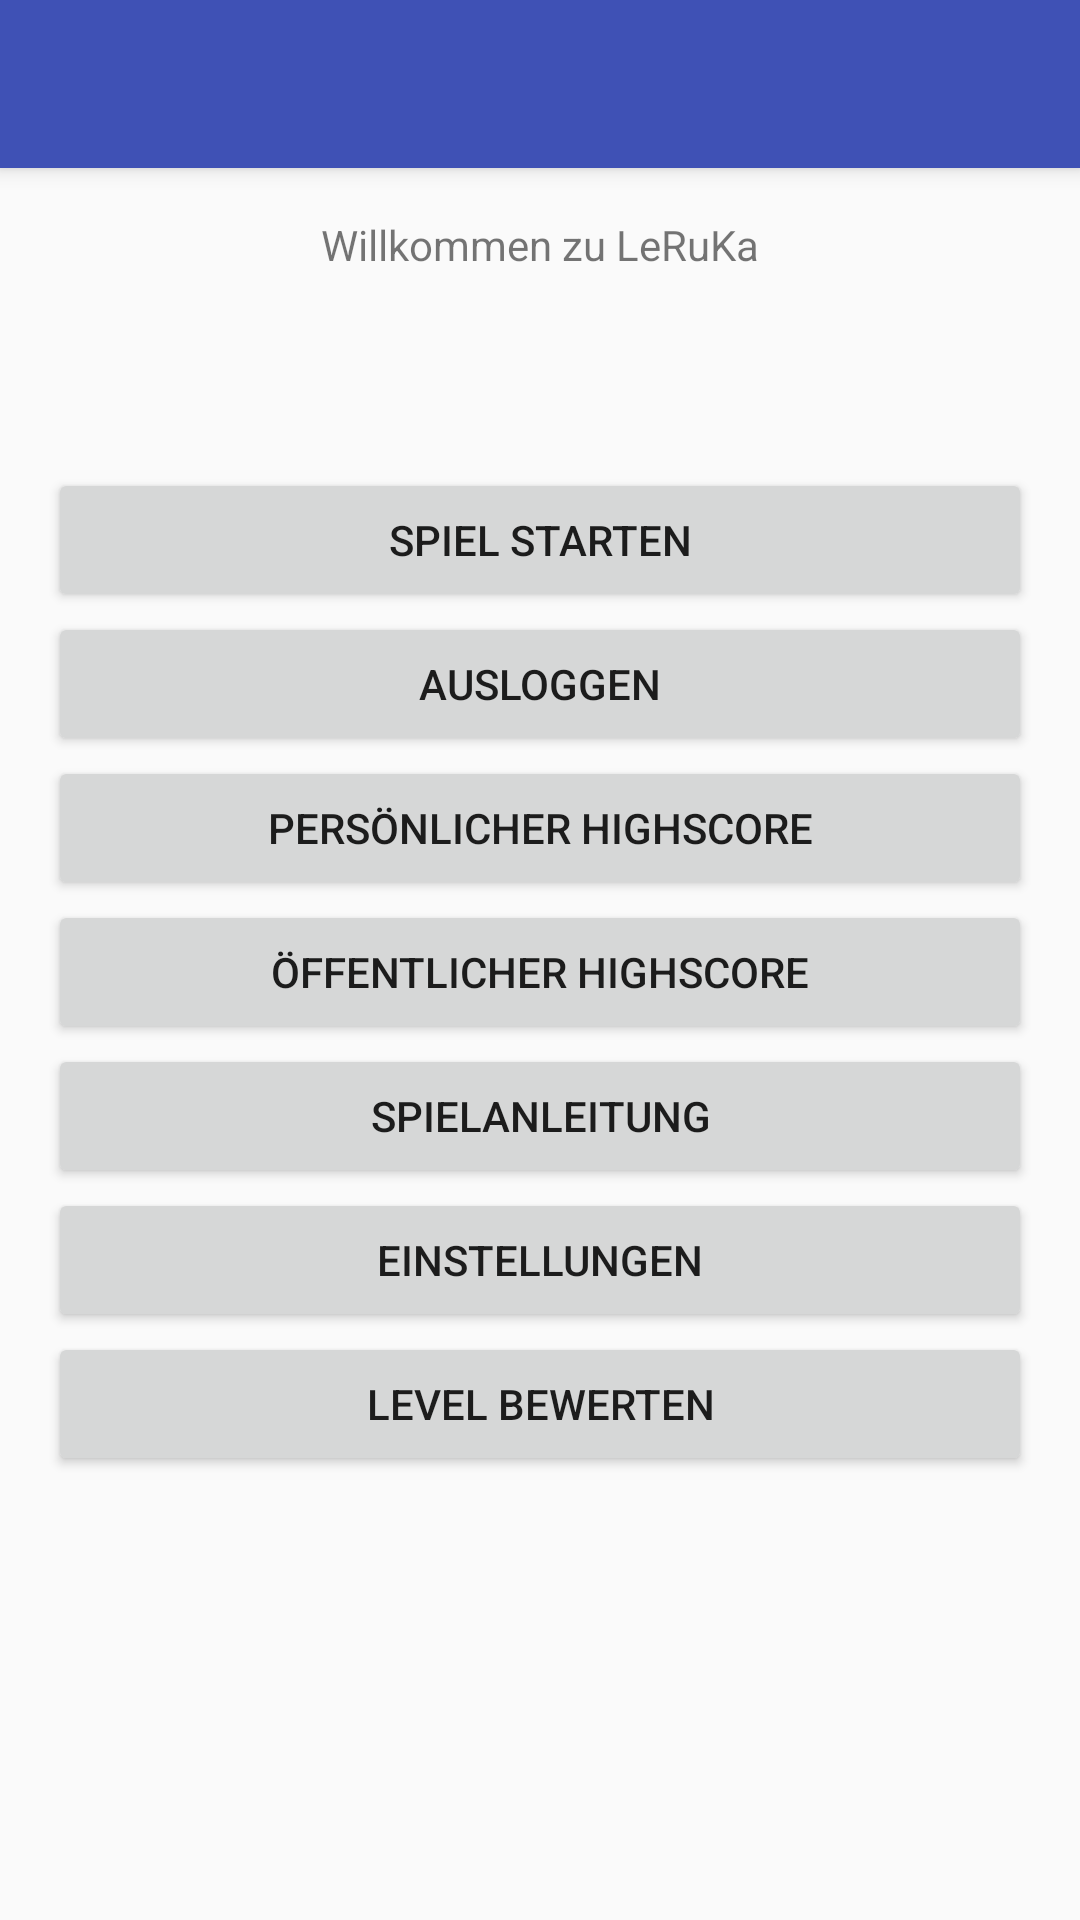

Android layout source for this screen:
<!-- AndroidManifest.xml: activity theme AppTheme.NoActionBar -->
<!-- res/layout/activity_user_main.xml -->
<?xml version="1.0" encoding="utf-8"?>
<android.support.design.widget.CoordinatorLayout
    xmlns:android="http://schemas.android.com/apk/res/android"
    xmlns:app="http://schemas.android.com/apk/res-auto"
    xmlns:tools="http://schemas.android.com/tools" android:layout_width="match_parent"
    android:layout_height="match_parent" android:fitsSystemWindows="true"
    tools:context="com.leruka.leruka.activity.UserMainActivity">

    <android.support.design.widget.AppBarLayout android:layout_height="wrap_content"
        android:layout_width="match_parent" android:theme="@style/AppTheme.AppBarOverlay">

        <android.support.v7.widget.Toolbar android:id="@+id/toolbar"
            android:layout_width="match_parent" android:layout_height="?attr/actionBarSize"
            android:background="?attr/colorPrimary" app:popupTheme="@style/AppTheme.PopupOverlay" />

    </android.support.design.widget.AppBarLayout>

    <include layout="@layout/content_user_main" />

</android.support.design.widget.CoordinatorLayout>
<!-- res/layout/content_user_main.xml (included above) -->
<?xml version="1.0" encoding="utf-8"?>
<ScrollView
    xmlns:android="http://schemas.android.com/apk/res/android"
    xmlns:app="http://schemas.android.com/apk/res-auto"
    xmlns:tools="http://schemas.android.com/tools"
    android:layout_width="match_parent"
    android:layout_height="match_parent"
    android:fillViewport="true"
    app:layout_behavior="@string/appbar_scrolling_view_behavior"
    tools:showIn="@layout/activity_user_main"
    tools:context="com.leruka.leruka.activity.UserMainActivity">

    <TableLayout
        android:layout_width="match_parent"
        android:layout_height="wrap_content"
        android:padding="16dp"
        android:stretchColumns="1">


        <TextView
            android:layout_width="wrap_content"
            android:layout_height="wrap_content"
            android:text="@string/welcomeMessage"
            android:id="@+id/textWelcome"
            android:gravity="center_horizontal|center_vertical"
            android:onClick="onRegister"/>

        <Button
            android:layout_width="wrap_content"
            android:layout_height="wrap_content"
            android:text="Spiel starten"
            android:id="@+id/btnSpielStarten"
            android:layout_below="@+id/textWelcome"
            android:layout_marginTop="65dp"
            android:layout_alignParentLeft="true"
            android:layout_alignParentStart="true"
            android:layout_alignParentRight="true"
            android:layout_alignParentEnd="true"
            android:onClick="onSpielStarten"/>

        <Button
            style="?android:attr/buttonStyleSmall"
            android:layout_width="wrap_content"
            android:layout_height="wrap_content"
            android:text="Ausloggen"
            android:id="@+id/btnAusloggen"
            android:layout_below="@+id/btnSpielStarten"
            android:layout_alignParentLeft="true"
            android:layout_alignParentStart="true"
            android:layout_alignParentRight="true"
            android:layout_alignParentEnd="true"
            android:onClick="onLogout" />

        <Button
            style="?android:attr/buttonStyleSmall"
            android:layout_width="wrap_content"
            android:layout_height="wrap_content"
            android:text="@string/personal_highscore"
            android:id="@+id/btnPrivateHighscore"
            android:layout_below="@+id/btnAusloggen"
            android:layout_alignParentLeft="true"
            android:layout_alignParentStart="true"
            android:layout_alignParentRight="true"
            android:layout_alignParentEnd="true"
            android:onClick="onPrivateScore"
            />

        <Button
            style="?android:attr/buttonStyleSmall"
            android:layout_width="wrap_content"
            android:layout_height="wrap_content"
            android:text="@string/public_highscore"
            android:id="@+id/btnPublicHighscore"
            android:layout_below="@+id/btnPrivateHighscore"
            android:layout_alignParentRight="true"
            android:layout_alignParentEnd="true"
            android:layout_alignParentLeft="true"
            android:layout_alignParentStart="true"
            android:onClick="onPublicScore"/>

        <Button
            style="?android:attr/buttonStyleSmall"
            android:layout_width="wrap_content"
            android:layout_height="wrap_content"
            android:text="@string/instruction"
            android:id="@+id/btnAnleitung"
            android:layout_below="@+id/btnPublicHighscore"
            android:layout_alignParentLeft="true"
            android:layout_alignParentStart="true"
            android:layout_alignParentRight="true"
            android:layout_alignParentEnd="true"
            android:onClick="onAnleitung" />

        <Button
            style="?android:attr/buttonStyleSmall"
            android:layout_width="wrap_content"
            android:layout_height="wrap_content"
            android:text="Einstellungen"
            android:id="@+id/btnEinstellungen"
            android:onClick="onChangeSettings"
            />

        <Button
            style="?android:attr/buttonStyleSmall"
            android:layout_width="wrap_content"
            android:layout_height="wrap_content"
            android:text="Level bewerten"
            android:id="@+id/btnRateLevels"
            android:onClick="onRateLevels"/>

    </TableLayout>
</ScrollView>
<!-- resources referenced by this layout -->
<resources>
  <string name="instruction">Spielanleitung</string>
  <string name="personal_highscore">Persönlicher Highscore</string>
  <string name="public_highscore">Öffentlicher Highscore</string>
  <string name="welcomeMessage">Willkommen zu LeRuKa</string>
  <style name="AppTheme.AppBarOverlay" parent="ThemeOverlay.AppCompat.Dark.ActionBar" />
  <style name="AppTheme.PopupOverlay" parent="ThemeOverlay.AppCompat.Light" />
  <style name="AppTheme.NoActionBar">
          <item name="windowActionBar">false</item>
          <item name="windowNoTitle">true</item>
      </style>
</resources>
